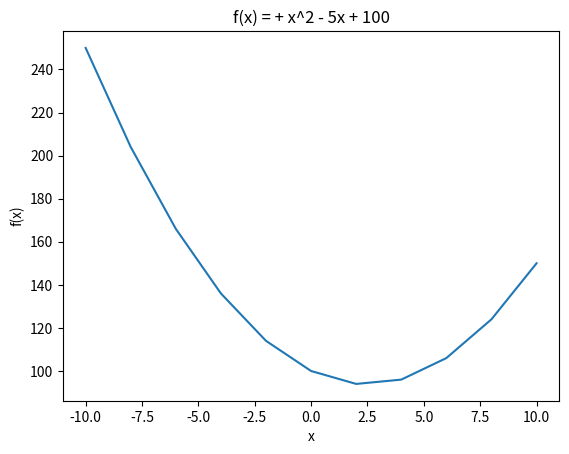

This figure's Python source:
import matplotlib.pyplot as plt
def plot_polynomial(a: int, b: int, c:int, xs: list) -> None:
    ys = []
    for x in xs:
        ys.append(a*x**2 + b*x + c)
    plt.plot(xs, ys)
    plt.xlabel('x')
    plt.ylabel('f(x)')
    plt.title(f'f(x) ={coeff_string(a)}x^2{coeff_string(b)}x{coeff_string(c)}')

def coeff_string(coefficient):
    if coefficient == 1:
        return " + "
    elif coefficient == 0:
        return None
    elif coefficient >= 0:
        return f" + {coefficient}"
    elif coefficient < 0:
        return f" - {abs(coefficient)}"




if __name__ == "__main__":
    plot_polynomial(1, -5, 100, [-10, -8, -6, -4, -2, 0, 2, 4, 6, 8, 10])
    plt.show()  # ha gjerne plt.show() utenfor plot_polynomial